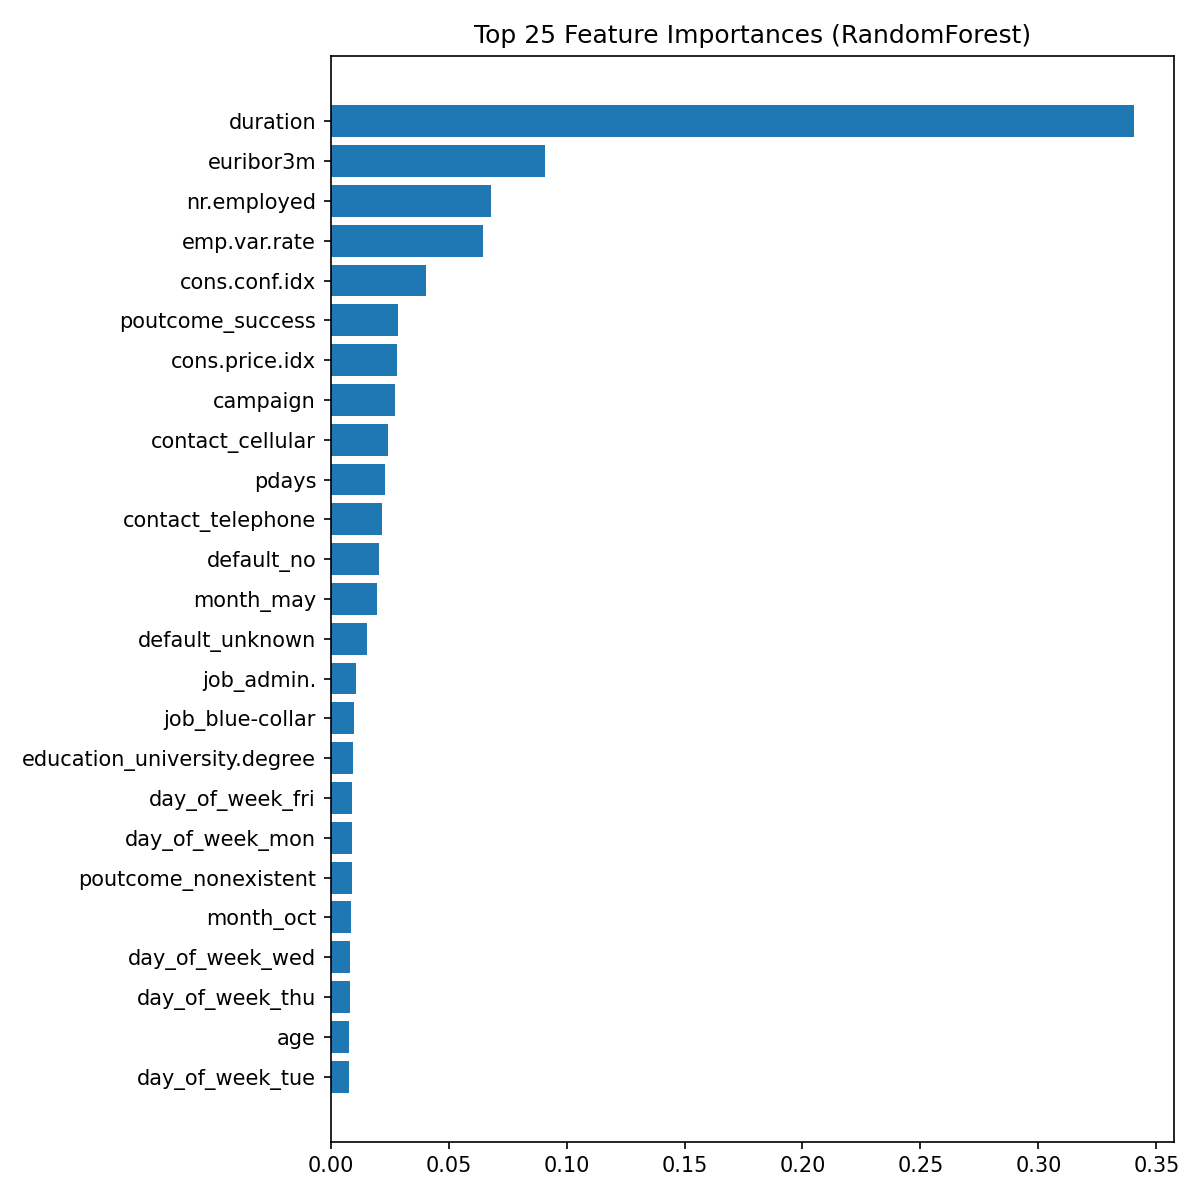

Values plotted in this chart, from the file beside it:
feature, importance
duration, 0.3404
euribor3m, 0.09082
nr.employed, 0.06782
emp.var.rate, 0.06473
cons.conf.idx, 0.04057
poutcome_success, 0.02847
cons.price.idx, 0.02823
campaign, 0.02745
contact_cellular, 0.0241
pdays, 0.02298
contact_telephone, 0.02171
default_no, 0.02058
month_may, 0.01961
default_unknown, 0.01555
job_admin., 0.01082
job_blue-collar, 0.009859
education_university.degree, 0.009488
day_of_week_fri, 0.009114
day_of_week_mon, 0.009009
poutcome_nonexistent, 0.008889
month_oct, 0.008394
day_of_week_wed, 0.008311
day_of_week_thu, 0.00798
age, 0.007734
day_of_week_tue, 0.007653
previous, 0.007573
month_apr, 0.005731
education_basic.9y, 0.00487
marital_single, 0.004676
month_mar, 0.004522
loan_no, 0.004223
marital_married, 0.004147
education_high.school, 0.003647
marital_divorced, 0.003569
loan_yes, 0.003506
job_retired, 0.003237
job_services, 0.003129
education_basic.4y, 0.003084
education_professional.course, 0.003031
job_technician, 0.002958
housing_yes, 0.00288
housing_no, 0.002814
poutcome_failure, 0.002505
month_jun, 0.002249
job_management, 0.00206
month_sep, 0.001926
job_student, 0.001565
education_basic.6y, 0.001563
month_aug, 0.001483
month_jul, 0.001273
job_entrepreneur, 0.001247
month_nov, 0.001225
education_unknown, 0.001192
job_self-employed, 0.001024
job_unemployed, 0.000752
job_housemaid, 0.0006854
housing_unknown, 0.0004021
job_unknown, 0.0003247
loan_unknown, 0.0003105
month_dec, 0.0001723
... 3 more rows
